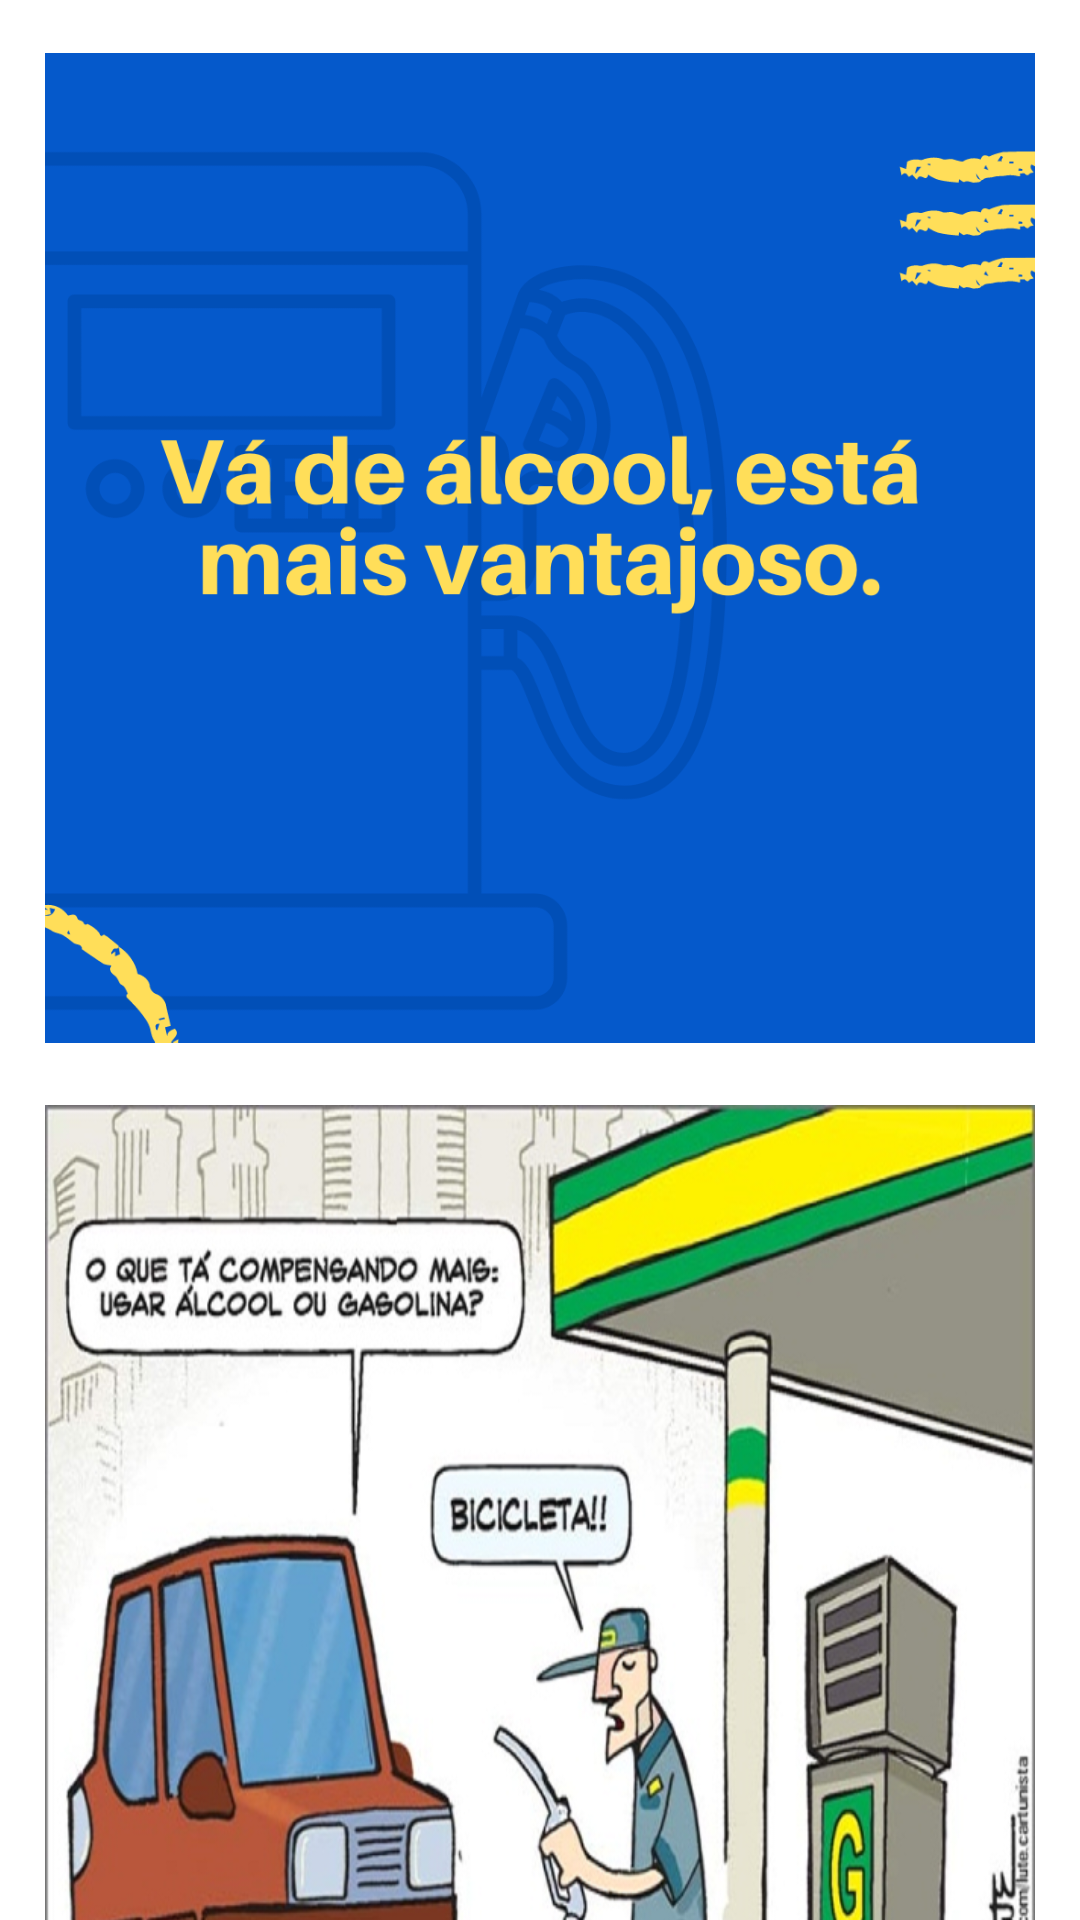

Here is an Android app screen rendered from its layout file. Give the layout XML and the strings, colors and styles it references.
<!-- AndroidManifest.xml: application theme Theme.GasolinaVsAlcool -->
<!-- res/layout/activity_alcool.xml -->
<?xml version="1.0" encoding="utf-8"?>
<androidx.constraintlayout.widget.ConstraintLayout xmlns:android="http://schemas.android.com/apk/res/android"
    xmlns:app="http://schemas.android.com/apk/res-auto"
    xmlns:tools="http://schemas.android.com/tools"
    android:layout_width="match_parent"
    android:layout_height="match_parent"
    tools:context=".AlcoolActivity">

    <ImageView
        android:id="@+id/img_alcool"
        android:src="@drawable/melhor_alcool"
        android:layout_width="match_parent"
        android:layout_height="335dp"
        android:layout_margin="15dp"
        app:layout_constraintTop_toTopOf="parent"
        app:layout_constraintStart_toStartOf="parent"
        />

    <ImageView
        android:id="@+id/alcool_charge"
        android:src="@drawable/alcool_charge2"
        android:layout_width="match_parent"
        android:layout_height="335dp"
        android:layout_margin="15dp"
        android:layout_marginBottom="10dp"
        app:layout_constraintBaseline_toBottomOf="parent"
        app:layout_constraintStart_toStartOf="parent"
        app:layout_constraintTop_toBottomOf="@id/img_alcool"
        />
</androidx.constraintlayout.widget.ConstraintLayout>
<!-- resources referenced by this layout -->
<resources>
  <!-- drawable alcool_charge2: png bitmap (drawable-v24, 682743 bytes) -->
  <!-- drawable melhor_alcool: png bitmap (drawable-v24, 84579 bytes) -->
  <style name="Theme.GasolinaVsAlcool" parent="Theme.MaterialComponents.DayNight.DarkActionBar">
          
          <item name="colorPrimary">@color/purple_500</item>
          <item name="colorPrimaryVariant">@color/purple_700</item>
          <item name="colorOnPrimary">@color/white</item>
          
          <item name="colorSecondary">@color/teal_200</item>
          <item name="colorSecondaryVariant">@color/teal_700</item>
          <item name="colorOnSecondary">@color/black</item>
          
          <item name="android:statusBarColor" tools:targetApi="l">?attr/colorPrimaryVariant</item>
          
      </style>
  <!-- not gathered from this repository: default colours our renderer supplied (Android Studio template values) -->
  <color name="purple_500">#FF6200EE</color>
  <color name="purple_700">#FF3700B3</color>
  <color name="teal_200">#FF03DAC5</color>
  <color name="teal_700">#FF018786</color>
  <color name="black">#FF000000</color>
  <color name="white">#FFFFFFFF</color>
</resources>
